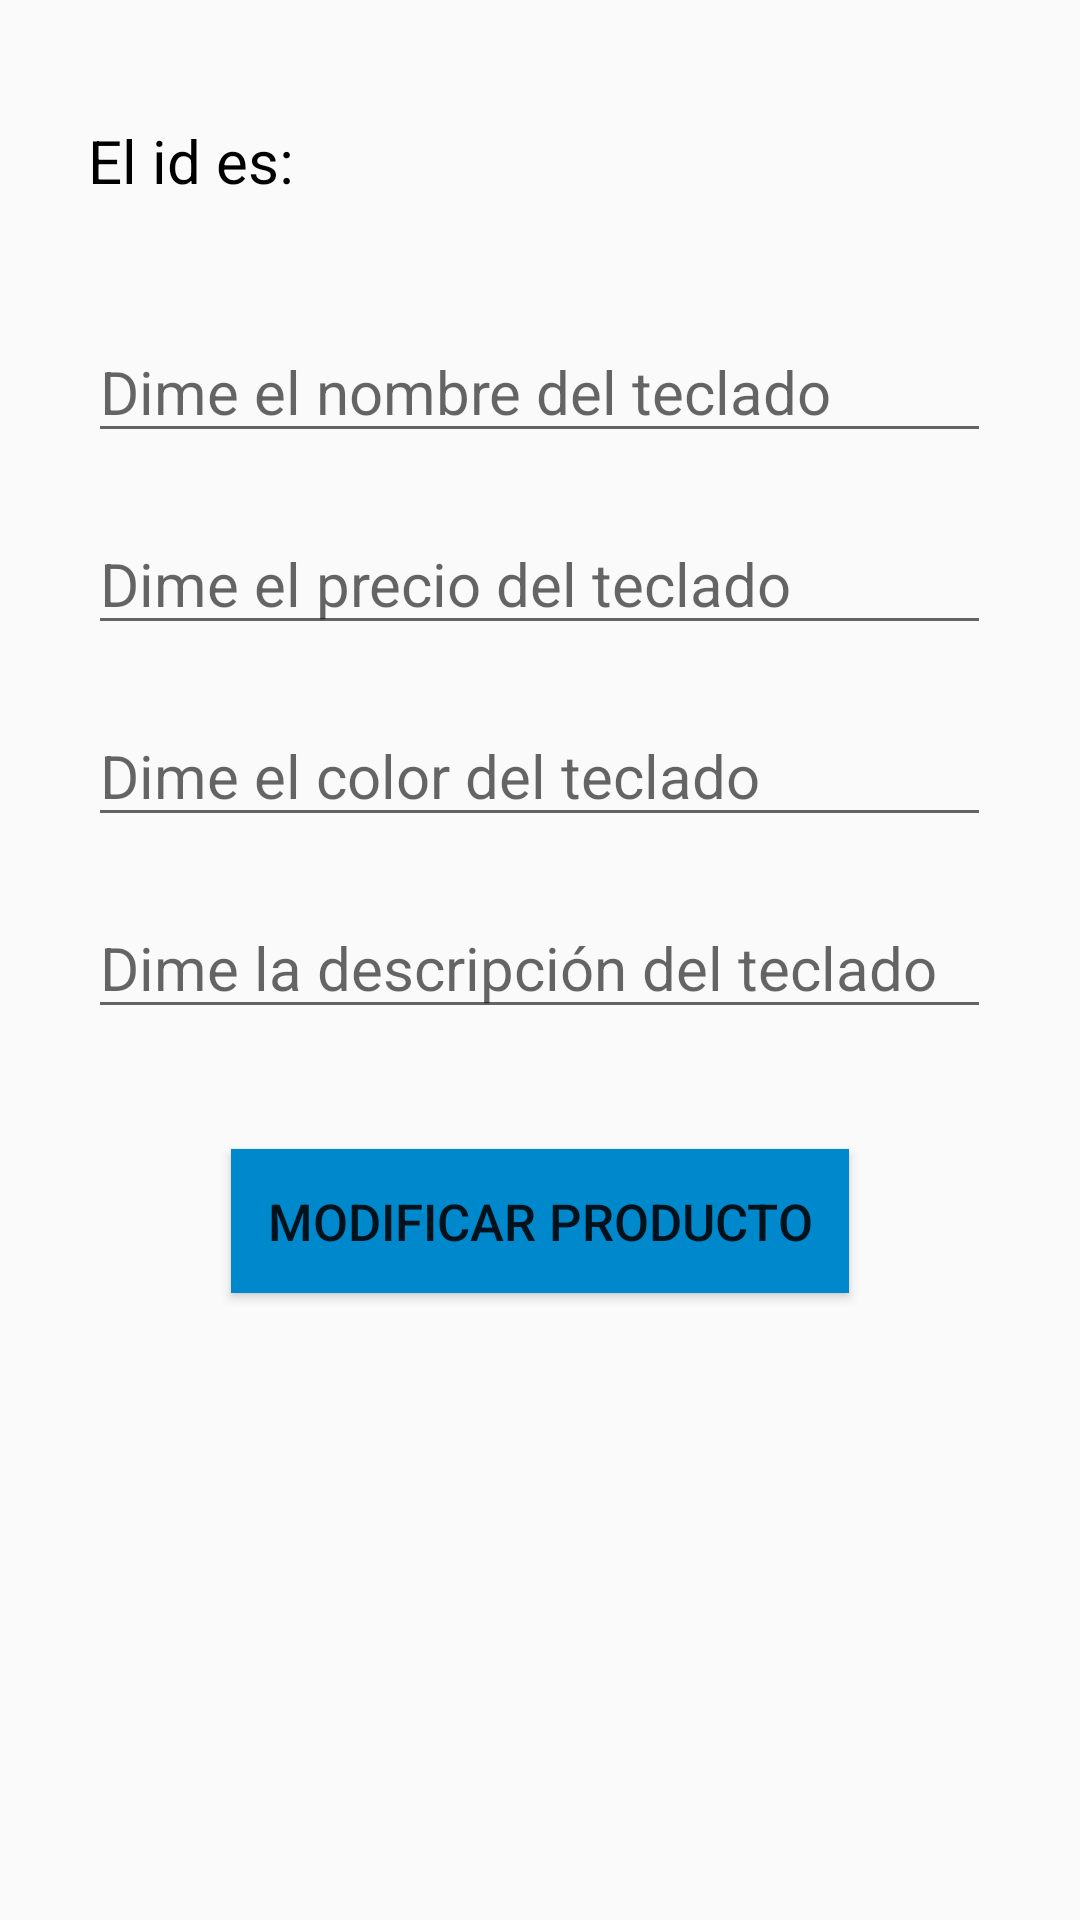

Write the Android layout XML for this screen, with the resource values it uses.
<!-- AndroidManifest.xml: application theme AppTheme -->
<!-- res/layout/editar_producto_fragment.xml -->
<?xml version="1.0" encoding="utf-8"?>
<LinearLayout xmlns:android="http://schemas.android.com/apk/res/android"
    android:orientation="vertical" android:layout_width="match_parent"
    android:layout_height="match_parent">


    <TextView
        android:id="@+id/tv_id_teclado_editar"

        style="@style/Textos"
        android:layout_width="301dp"
        android:layout_height="wrap_content"
        android:layout_gravity="center"
        android:layout_marginTop="40dp"
        android:text="El id es: " />

    <EditText
        android:id="@+id/et_nombre_teclado_editar"
        style="@style/Textos"
        android:layout_width="301dp"
        android:layout_height="wrap_content"
        android:layout_gravity="center"
        android:layout_marginTop="40dp"
        android:hint="Dime el nombre del teclado"
        android:inputType="text" />

    <EditText
        android:id="@+id/et_precio_teclado_editar"
        style="@style/Textos"
        android:layout_width="301dp"
        android:layout_height="wrap_content"
        android:layout_gravity="center"
        android:layout_marginTop="20dp"
        android:hint="Dime el precio del teclado"
        android:inputType="numberDecimal" />

    <EditText
        android:id="@+id/et_color_teclado_editar"
        style="@style/Textos"
        android:layout_width="301dp"
        android:layout_height="wrap_content"
        android:layout_gravity="center"
        android:layout_marginTop="20dp"
        android:hint="Dime el color del teclado"
        android:inputType="text" />

    <EditText
        android:id="@+id/et_descripcion_teclado_editar"
        style="@style/Textos"
        android:layout_width="301dp"
        android:layout_height="wrap_content"
        android:layout_gravity="center"
        android:layout_marginTop="20dp"
        android:hint="Dime la descripción del teclado"
        android:inputType="text" />

    <Button
        android:id="@+id/boton_editar"
        style="@style/Botones"
        android:layout_width="206dp"
        android:layout_height="wrap_content"
        android:layout_gravity="center"
        android:layout_marginTop="40dp"
        android:text="Modificar producto"
        android:textSize="17sp" />

</LinearLayout>
<!-- resources referenced by this layout -->
<resources>
  <style name="Botones">
  
          <item name="android:layout_width">60dp</item>
          <item name="android:background">@color/colorSecundary</item>
  
      </style>
  <style name="Textos">
  
          <item name="android:textSize">20sp</item>
          <item name="android:textColor">#FF000000</item>
  
      </style>
  <style name="AppTheme" parent="Theme.AppCompat.Light.DarkActionBar">
          
          <item name="colorPrimary">@color/colorPrimary</item>
      </style>
  <color name="colorSecundary">#0088cc</color>
  <color name="colorPrimary">#0026ff</color>
</resources>
